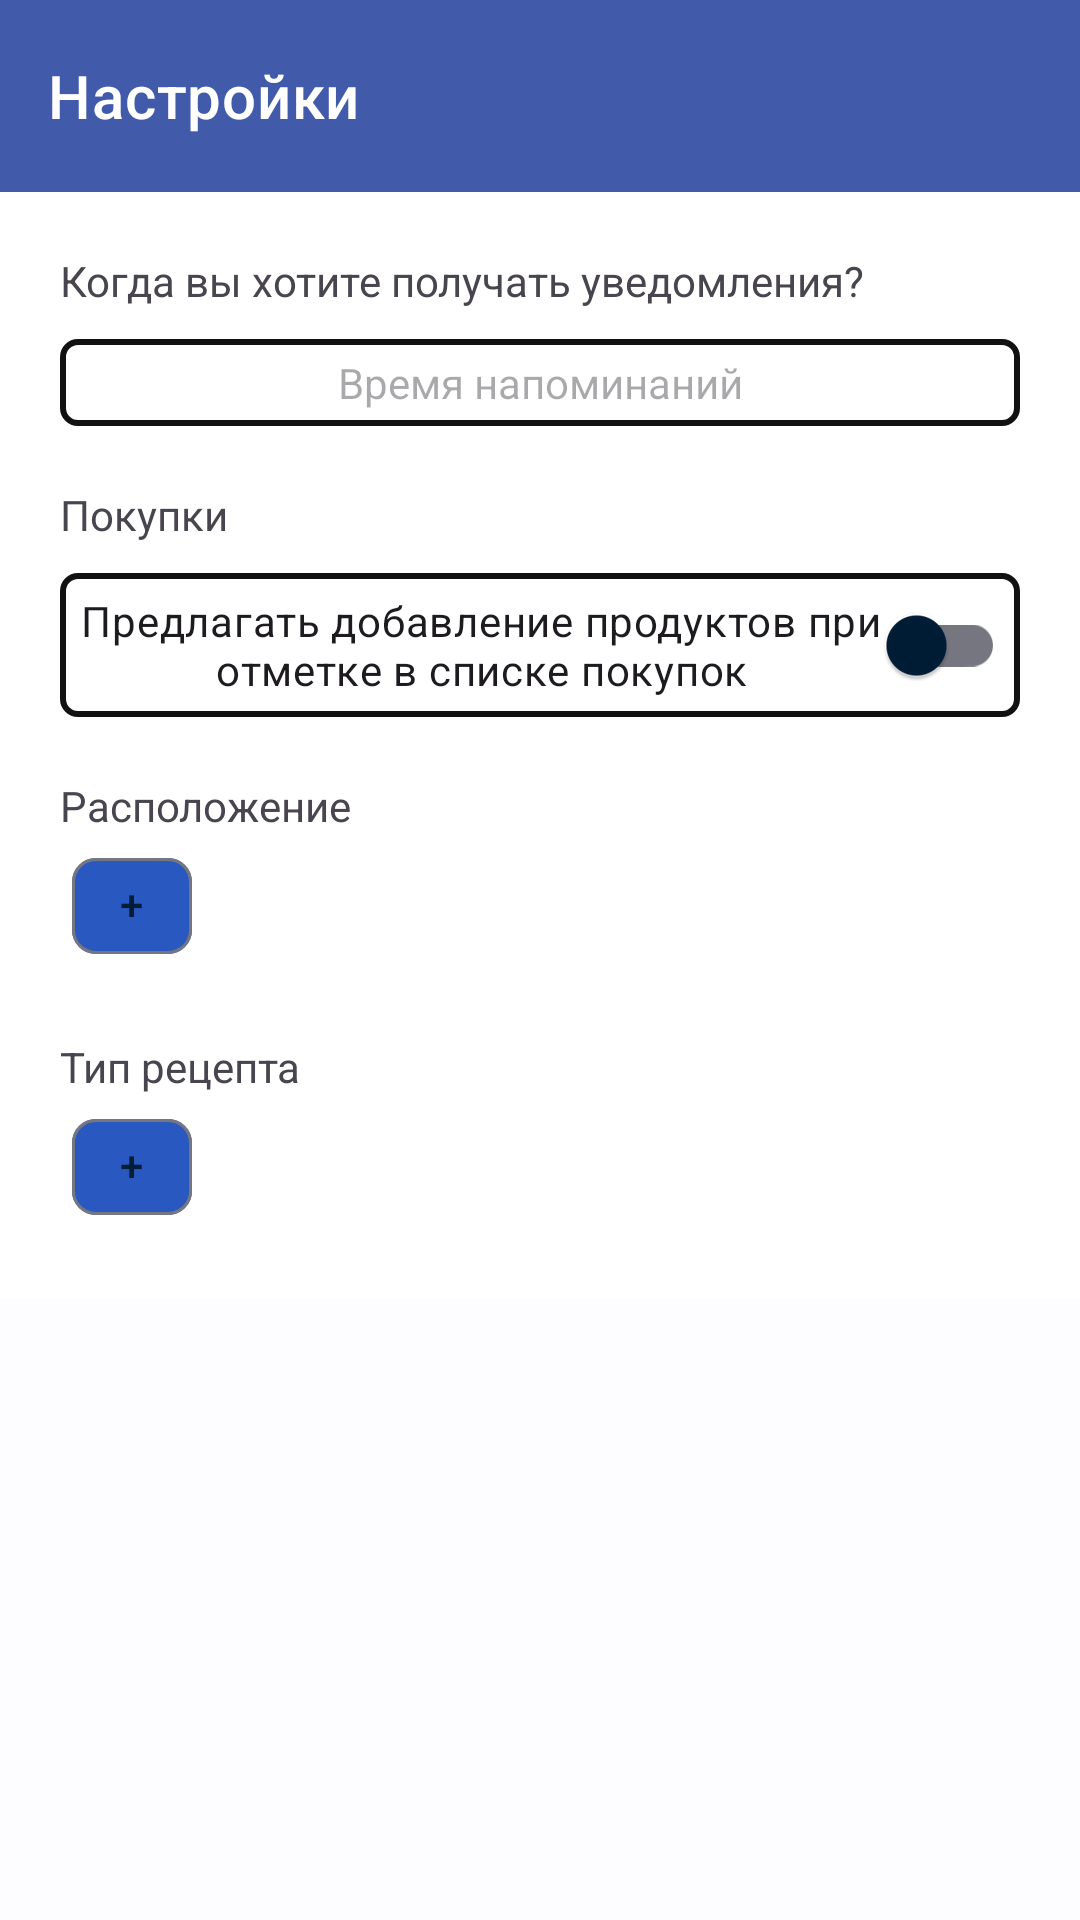

Android layout source for this screen:
<!-- AndroidManifest.xml: application theme Theme.FoodOrganizer -->
<!-- res/layout/fragment_settings.xml -->
<?xml version="1.0" encoding="utf-8"?>
<androidx.constraintlayout.widget.ConstraintLayout xmlns:android="http://schemas.android.com/apk/res/android"
	xmlns:app="http://schemas.android.com/apk/res-auto"
	xmlns:tools="http://schemas.android.com/tools"
	android:layout_width="match_parent"
	android:layout_height="match_parent"
	android:background="@color/green"
	tools:context=".screens.settings.ui.SettingsFragment">

	<com.google.android.material.appbar.AppBarLayout
		android:id="@+id/topAppBarLayout"
		android:layout_width="match_parent"
		android:layout_height="wrap_content"
		app:layout_constraintTop_toTopOf="parent">


		<com.google.android.material.appbar.MaterialToolbar
			android:id="@+id/topAppBar"
			style="@style/Widget.MaterialComponents.Toolbar.PrimarySurface"
			android:layout_width="match_parent"
			android:layout_height="?attr/actionBarSize"
			app:title="@string/settings" />

	</com.google.android.material.appbar.AppBarLayout>

	<LinearLayout
		android:layout_width="match_parent"
		android:layout_height="wrap_content"
		android:background="@color/white"
		android:orientation="vertical"
		android:padding="20dp"
		app:layout_constraintTop_toBottomOf="@id/topAppBarLayout">

		<LinearLayout
			android:id="@+id/layoutNotificationSettings"
			android:layout_width="match_parent"
			android:layout_height="wrap_content"
			android:orientation="vertical">

			<TextView
				android:id="@+id/textNotificationSettings"
				android:layout_width="wrap_content"
				android:layout_height="wrap_content"
				android:text="@string/when_notify" />

			<TextView
				android:id="@+id/timePicker"
				android:layout_width="match_parent"
				android:layout_height="wrap_content"
				android:layout_marginTop="10dp"
				android:background="@drawable/borders_5dp"
				android:gravity="center"
				android:hint="@string/time_when_notify"
				android:padding="5dp" />
		</LinearLayout>

		<LinearLayout
			android:id="@+id/layoutToBuyListSettings"
			android:layout_width="match_parent"
			android:layout_height="wrap_content"
			android:layout_marginTop="20dp"
			android:orientation="vertical">

			<TextView
				android:id="@+id/textToBuyListSettings"
				android:layout_width="wrap_content"
				android:layout_height="wrap_content"
				android:text="@string/main_to_buy_list" />

			<androidx.appcompat.widget.SwitchCompat
				android:id="@+id/toBuyListCheck"
				android:layout_width="match_parent"
				android:layout_height="wrap_content"
				android:layout_marginTop="10dp"
				android:background="@drawable/borders_5dp"
				android:gravity="center"
				android:padding="5dp"
				android:text="@string/suggest_adding_food" />
		</LinearLayout>

		<LinearLayout
			android:id="@+id/layoutPlacementTypes"
			android:layout_width="match_parent"
			android:layout_height="wrap_content"
			android:layout_marginTop="20dp"
			android:orientation="vertical">

			<TextView
				android:id="@+id/textPlacementTypes"
				android:layout_width="wrap_content"
				android:layout_height="wrap_content"
				android:text="@string/placement" />

			<HorizontalScrollView
				android:id="@+id/foodPlacementScroll"
				android:layout_width="match_parent"
				android:layout_height="wrap_content"
				app:layout_constraintBottom_toBottomOf="@id/foodPlacementText"
				app:layout_constraintEnd_toEndOf="@id/foodNameLayout"
				app:layout_constraintStart_toStartOf="@id/foodNameLayout"
				app:layout_constraintTop_toTopOf="@id/foodPlacementText">

				<com.google.android.material.chip.ChipGroup
					android:id="@+id/chip_group_placement"
					android:layout_width="wrap_content"
					android:layout_height="wrap_content"
					android:layout_gravity="bottom"
					app:chipSpacingHorizontal="4dp">

					<com.google.android.material.chip.Chip
						android:id="@+id/addPlacementChip"
						android:layout_width="wrap_content"
						android:layout_height="wrap_content"
						android:text="@string/plus_sign"
						app:chipBackgroundColor="?attr/colorSecondary" />
				</com.google.android.material.chip.ChipGroup>
			</HorizontalScrollView>
		</LinearLayout>

		<LinearLayout
			android:id="@+id/layoutRecipeTypes"
			android:layout_width="match_parent"
			android:layout_height="wrap_content"
			android:layout_marginTop="20dp"
			android:orientation="vertical">

			<TextView
				android:id="@+id/textLayoutRecipeTypes"
				android:layout_width="wrap_content"
				android:layout_height="wrap_content"
				android:text="@string/recipeType" />

			<HorizontalScrollView
				android:id="@+id/recipeTypeScroll"
				android:layout_width="match_parent"
				android:layout_height="wrap_content"
				app:layout_constraintBottom_toBottomOf="@id/foodPlacementText"
				app:layout_constraintEnd_toEndOf="@id/foodNameLayout"
				app:layout_constraintStart_toStartOf="@id/foodNameLayout"
				app:layout_constraintTop_toTopOf="@id/foodPlacementText">

				<com.google.android.material.chip.ChipGroup
					android:id="@+id/chip_group_recipe_type"
					android:layout_width="wrap_content"
					android:layout_height="wrap_content"
					android:layout_gravity="bottom"
					app:chipSpacingHorizontal="4dp">

					<com.google.android.material.chip.Chip
						android:id="@+id/add_recipe_type_chip"
						android:layout_width="wrap_content"
						android:layout_height="wrap_content"
						android:text="@string/plus_sign"
						app:chipBackgroundColor="?attr/colorSecondary" />
				</com.google.android.material.chip.ChipGroup>
			</HorizontalScrollView>
		</LinearLayout>

	</LinearLayout>

</androidx.constraintlayout.widget.ConstraintLayout>
<!-- resources referenced by this layout -->
<resources>
  <color name="white">#fff</color>
  <!-- drawable borders_5dp (drawable) -->
  <?xml version="1.0" encoding="utf-8"?>
  <shape xmlns:android="http://schemas.android.com/apk/res/android">
  	<stroke
  		android:width="2dp"
  		android:color="@color/black" />
  	<corners android:radius="5dp" />
  </shape>
  <string name="main_to_buy_list">Покупки</string>
  <string name="placement">Расположение</string>
  <string name="plus_sign">+</string>
  <string name="recipeType">Тип рецепта</string>
  <string name="settings">Настройки</string>
  <string name="suggest_adding_food">Предлагать добавление продуктов при отметке в списке покупок</string>
  <string name="time_when_notify">Время напоминаний</string>
  <string name="when_notify">Когда вы хотите получать уведомления?</string>
  <color name="black">#111</color>
  <color name="light_primary">#415AA9</color>
  <color name="light_on_primary">#FFFFFF</color>
  <color name="light_primary_container">#DCE1FF</color>
  <color name="light_on_primary_container">#00164E</color>
  <color name="light_secondary">#2858C0</color>
  <color name="light_onSecondary">#FFFFFF</color>
  <color name="light_secondaryContainer">#DAE2FF</color>
  <color name="light_onSecondaryContainer">#001848</color>
  <color name="light_tertiary">#4A670B</color>
  <color name="light_onTertiary">#FFFFFF</color>
  <color name="light_tertiaryContainer">#CBEF86</color>
  <color name="light_onTertiaryContainer">#131F00</color>
  <color name="light_error">#BA1A1A</color>
  <color name="light_errorContainer">#FFDAD6</color>
  <color name="light_onError">#FFFFFF</color>
  <color name="light_onErrorContainer">#410002</color>
  <color name="light_background">#FDFCFF</color>
  <color name="light_onBackground">#001D36</color>
  <color name="light_surface">#FDFCFF</color>
  <color name="light_onSurface">#001D36</color>
  <color name="light_surfaceVariant">#E2E1EC</color>
  <color name="light_onSurfaceVariant">#45464F</color>
  <color name="light_outline">#767680</color>
  <color name="light_inverseOnSurface">#E9F1FF</color>
  <color name="light_inverseSurface">#003258</color>
  <color name="light_surfaceTint">#415AA9</color>
  <color name="light_inversePrimary">#B5C4FF</color>
</resources>
